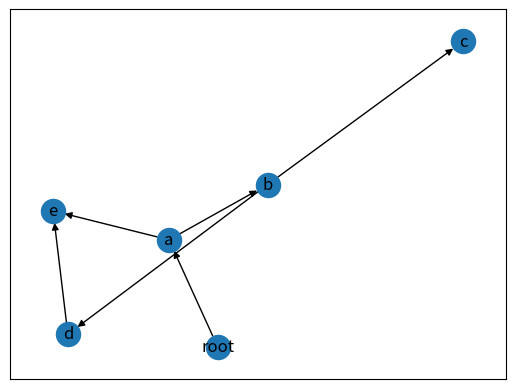

The script that saved this image:
from matplotlib import pyplot as plt
import networkx as nx

def plot_graph():
    g1 = nx.DiGraph()
    g1.add_edges_from([("root", "a"), ("a", "b"), ("a", "e"), ("b", "c"), ("b", "d"), ("d", "e")])
    plt.tight_layout()
    nx.draw_networkx(g1, arrows=True)
    plt.show()
    plt.clf()

plot_graph()
